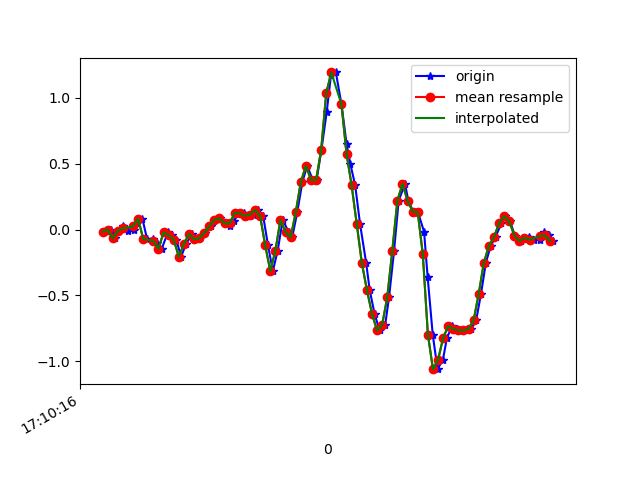

Data behind this chart, as committed beside it:
1618852216266, 1547912168855171, -0.0164126, -0.16546664, -0.00478992
1618852216292, 1547912187876851, -0.001752, 0.2695, -0.0109
1618852216308, 1547912206898547, -0.0665, -0.00542, 0.03186
1618852216324, 1547912225920211, -0.009082, -0.01642, -0.01334
1618852216341, 1547912245091719, 0.03001, 0.1937, -0.002346
1618852216359, 1547912264115543, -0.01397, -0.1679, 0.02331
1618852216382, 1547912283137431, -0.001752, -0.04329, -0.01212
1618852216397, 1547912302159319, 0.04956, 0.1583, -0.01701
1618852216417, 1547912321206007, 0.08133, -0.2339, 0.05019
1618852216435, 1547912340227895, -0.07139, -0.1618, 0.007427
1618852216460, 1547912359264439, -0.07383, 0.2682, -0.009677
1618852216474, 1547912378287319, -0.09949, 0.01168, 0.04286
1618852216493, 1547912397335031, -0.1447, -0.1484, 0.02453
1618852216517, 1547912416357911, -0.02252, 0.02024, 0.01231
1618852216535, 1547912435380791, -0.04329, 0.08377, 0.03064
1618852216550, 1547912454403671, -0.07628, -0.3756, 0.07707
1618852216569, 1547912473380343, -0.2058, -0.03841, -0.001125
1618852216589, 1547912492425623, -0.108, 0.3574, -0.01456
1618852216612, 1547912511446135, -0.03474, 0.2915, -0.008455
1618852216626, 1547912530466615, -0.07383, 0.1216, -0.02556
1618852216645, 1547912549487095, -0.06773, 0.03368, -0.02189
1618852216664, 1547912568526455, -0.02619, 0.03123, -0.02189
1618852216685, 1547912587572599, 0.0239, 0.03368, -0.02556
1618852216702, 1547912606593847, 0.07522, 0.02024, -0.03167
1618852216721, 1547912625615159, 0.08377, -0.006642, -0.028
1618852216740, 1547912644636535, 0.04712, -0.04818, -0.02189
1618852216761, 1547912663684023, 0.0239, -0.08117, -0.02556
1618852216778, 1547912682705335, 0.06789, -0.09461, -0.03533
1618852216797, 1547912701726711, 0.1253, -0.09949, -0.03167
1618852216816, 1547912720772855, 0.1229, -0.1068, -0.01701
1618852216839, 1547912739794231, 0.1033, -0.1056, -0.003568
1618852216855, 1547912758815607, 0.1131, -0.07628, 0.006206
1618852216873, 1547912777854967, 0.1485, -0.02741, 0.03553
1618852216892, 1547912796901687, 0.1021, 0.05933, 0.09661
1618852216911, 1547912815923703, -0.1203, 0.267, 0.2762
1618852216930, 1547912834945591, -0.3145, 0.6054, 0.4644
1618852216949, 1547912853967607, -0.1606, 1.082, 0.6782
1618852216969, 1547912873024311, 0.074, 1.506, 0.9494
1618852216992, 1547912892046519, -0.01886, 1.874, 1.128
1618852217006, 1547912911068727, -0.06039, 2.321, 1.323
1618852217026, 1547912930090999, 0.1302, 2.823, 1.491
1618852217046, 1547912949138039, 0.3587, 3.285, 1.522
1618852217065, 1547912968153143, 0.4833, 3.641, 1.456
1618852217087, 1547912987175223, 0.377, 3.936, 1.279
1618852217102, 1547913006197239, 0.3733, 4.279, 1.125
1618852217121, 1547913025244087, 0.6018, 4.572, 0.975
1618852217142, 1547913044266103, 0.8926, 4.78, 0.7649
1618852217159, 1547913063293559, 1.175, 4.867, 0.5144
1618852217178, 1547913082340535, 1.191, 4.817, 0.2909
1618852217200, 1547913101362679, 0.9488, 4.658, 0.2078
1618852217220, 1547913120384887, 0.6494, 4.448, 0.2041
1618852217235, 1547913139407095, 0.4967, 4.13, 0.231
1618852217254, 1547913158454007, 0.3342, 3.622, 0.2652
1618852217273, 1547913177466999, 0.04345, 3.078, 0.2799
1618852217297, 1547913196488823, -0.2522, 2.614, 0.2689
1618852217311, 1547913215510903, -0.4575, 2.148, 0.2066
1618852217330, 1547913234557559, -0.6383, 1.573, 0.1479
1618852217350, 1547913253579639, -0.7653, 0.9402, 0.1406
1618852217372, 1547913272612599, -0.7226, 0.4417, 0.1027
1618852217387, 1547913291634807, -0.5149, 0.01657, 0.02942
1618852217407, 1547913310681719, -0.1606, -0.3854, -0.05244
... 33 more rows
